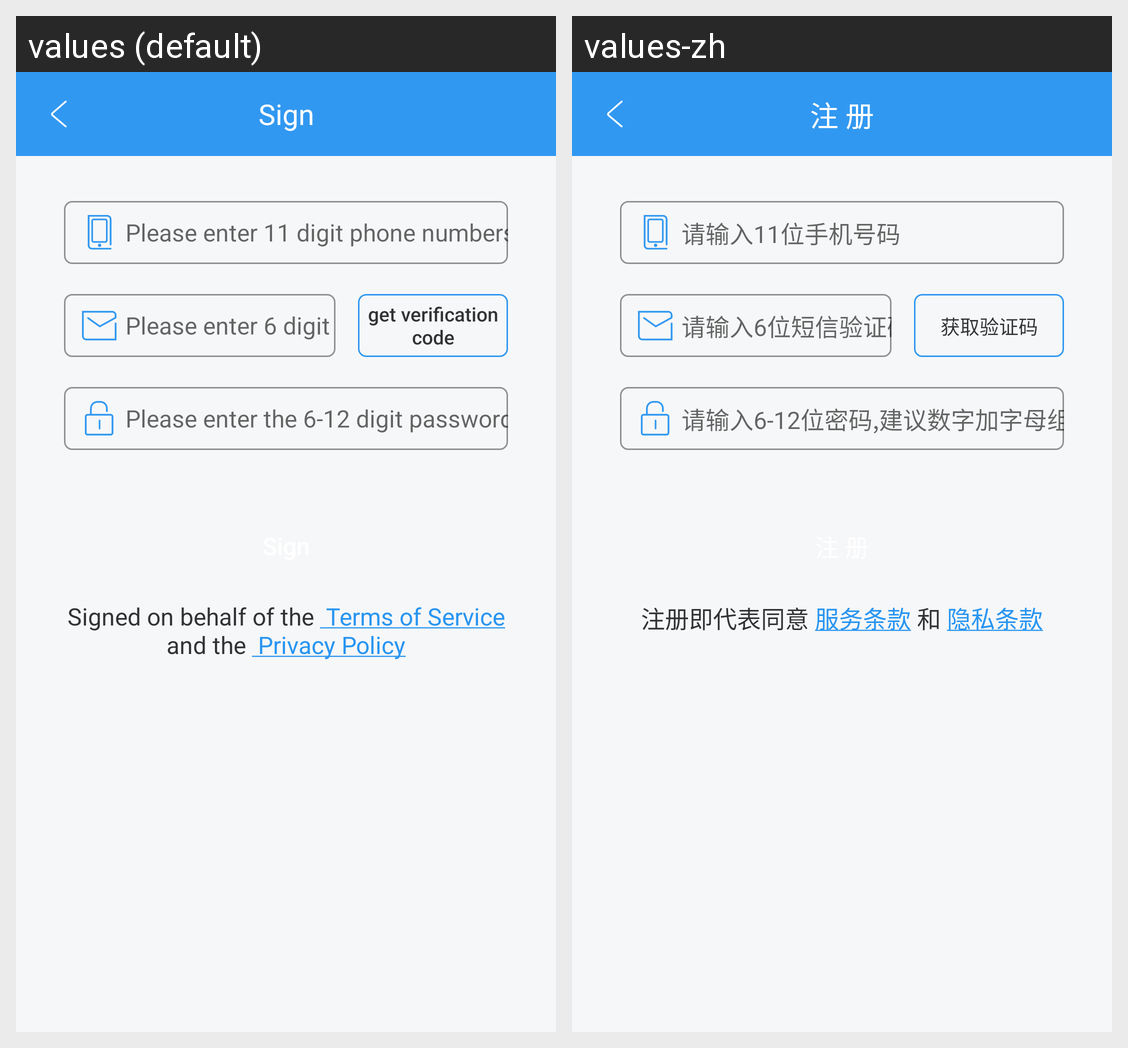

This grid shows one Android layout under two languages. Give, for every string resource on the screen, its name, the default text and each shown locale's text.
Android screen res/layout/activity_sign.xml rendered under 2 locales, left to right: values (default), values-zh. Device: Nexus 5 (rendered at 1080×1920; each locale shown at half size, 540×960, under a caption strip naming it); theme AppStyles.Font.
Strings drawn on this screen, with the default value and each locale's value (text and hints the layout hard-codes, and strings that could not be matched under every locale, appear in the picture but are not listed):

sign_text
  values: Sign
  values-zh: 注 册

sign_input_phone_number_hint
  values: Please enter 11 digit phone numbers
  values-zh: 请输入11位手机号码

sign_get_phone_code_button_text
  values: get verification code
  values-zh: 获取验证码

sign_input_phone_code_hint
  values: Please enter 6 digit SMS verification codes
  values-zh: 请输入6位短信验证码

sign_input_password_hint
  values: Please enter the 6-12 digit password, the proposed number plus letters
  values-zh: 请输入6-12位密码,建议数字加字母组成
